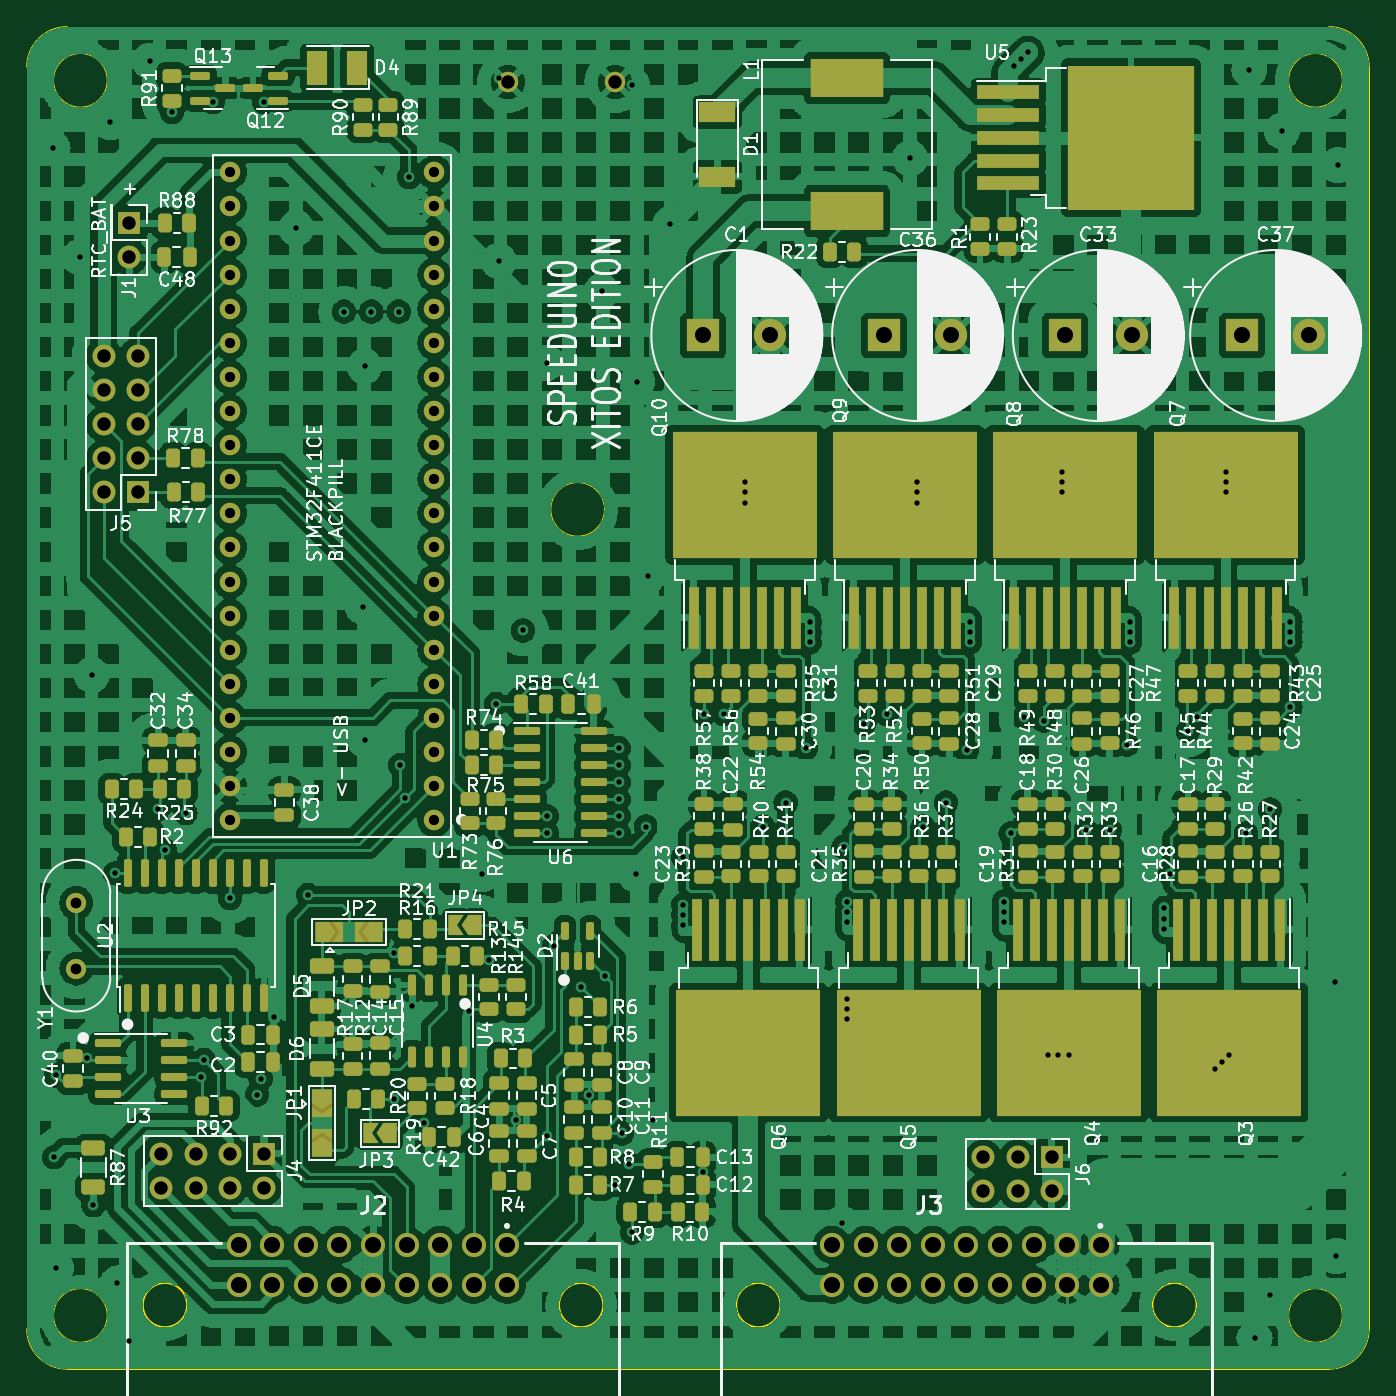
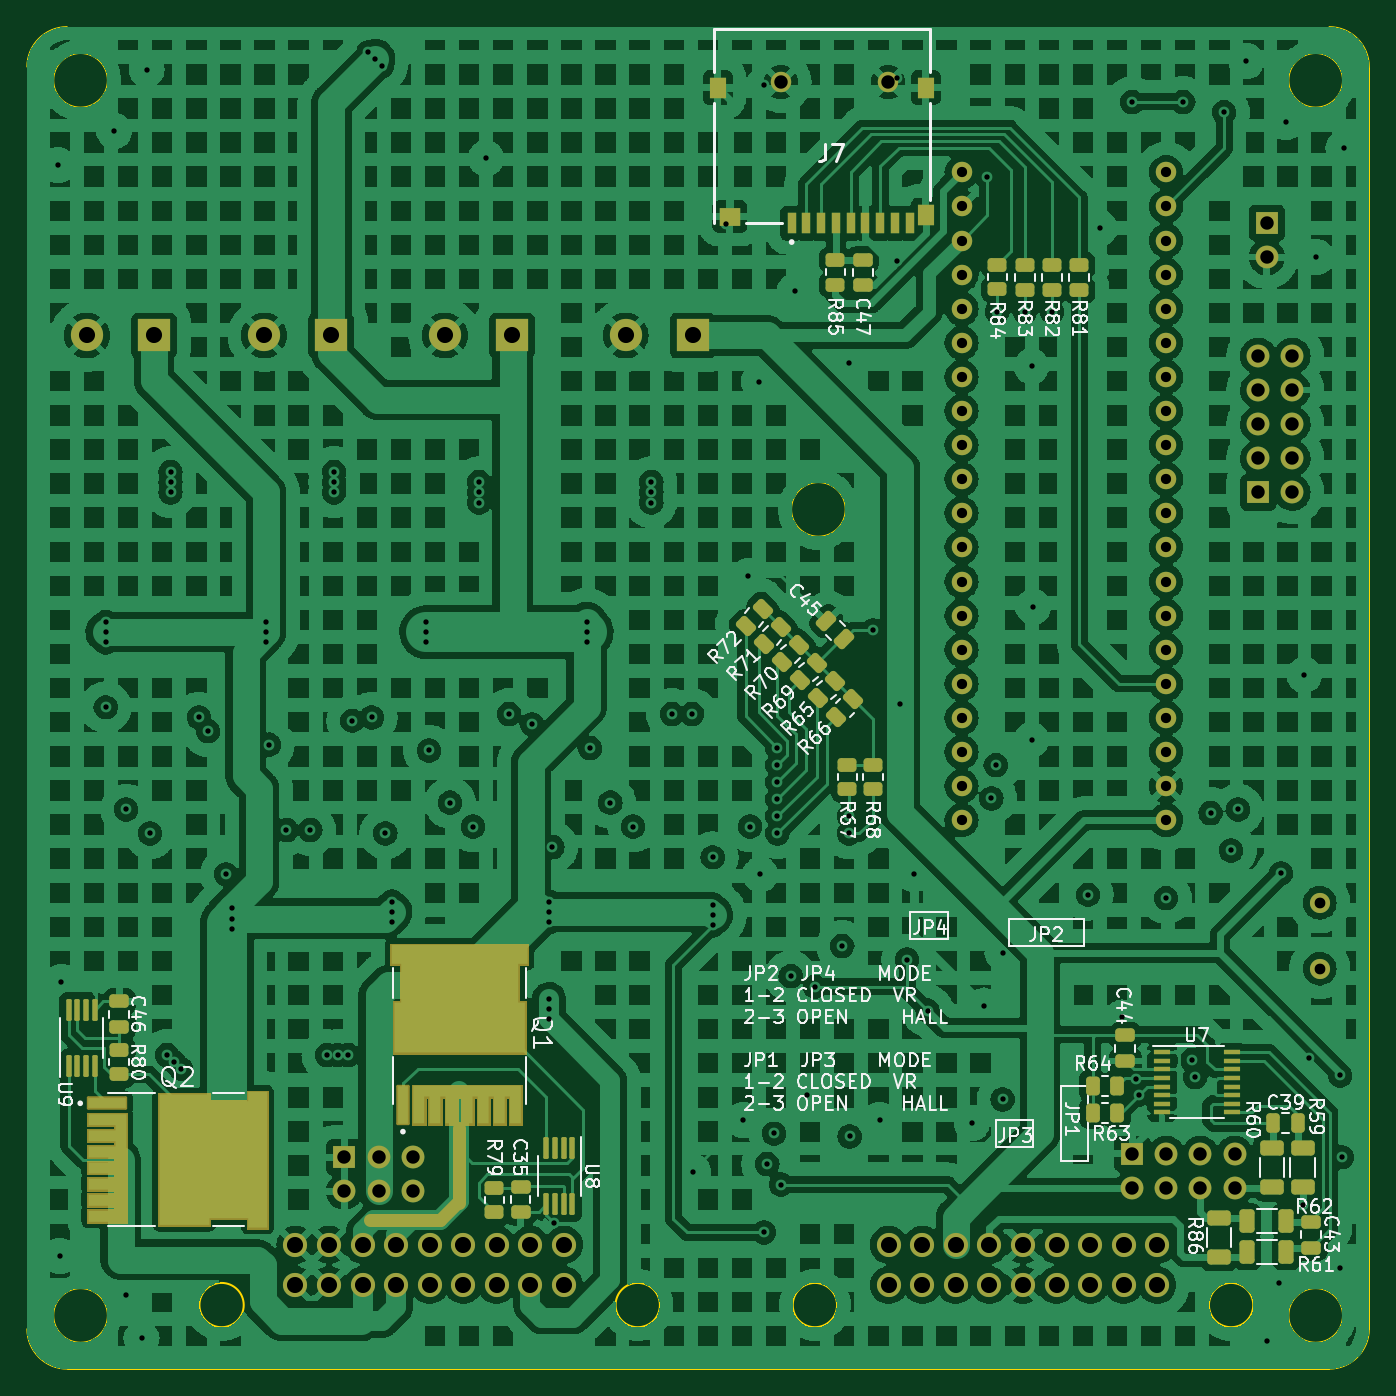
Circuit board: 13 layer files. Board 100.0 x 100.0 mm.
- bottom_copper: speeduino_stm32-CuBottom.gbr (601328 bytes)
- inner_copper: speeduino_stm32-CuIn1.gbr (561524 bytes)
- inner_copper: speeduino_stm32-CuIn2.gbr (559298 bytes)
- top_copper: speeduino_stm32-CuTop.gbr (678483 bytes)
- outline: speeduino_stm32-EdgeCuts.gbr (1795 bytes)
- bottom_mask: speeduino_stm32-MaskBottom.gbr (13935 bytes)
- top_mask: speeduino_stm32-MaskTop.gbr (18694 bytes)
- drill: speeduino_stm32-NPTH.drl (304 bytes)
- drill: speeduino_stm32-PTH.drl (4193 bytes)
- paste: speeduino_stm32-PasteBottom.gbr (16536 bytes)
- paste: speeduino_stm32-PasteTop.gbr (15156 bytes)
- bottom_silk: speeduino_stm32-SilkBottom.gbr (115592 bytes)
- top_silk: speeduino_stm32-SilkTop.gbr (331750 bytes)

=== bottom_copper: speeduino_stm32-CuBottom.gbr (601328 bytes, source omitted) ===
=== inner_copper: speeduino_stm32-CuIn1.gbr (561524 bytes, source omitted) ===
=== inner_copper: speeduino_stm32-CuIn2.gbr (559298 bytes, source omitted) ===
=== top_copper: speeduino_stm32-CuTop.gbr (678483 bytes, source omitted) ===
=== outline: speeduino_stm32-EdgeCuts.gbr ===
%TF.GenerationSoftware,KiCad,Pcbnew,7.99.0-2367-gcb54bdfa84*%
%TF.CreationDate,2023-12-26T22:21:42+02:00*%
%TF.ProjectId,speeduino_stm32,73706565-6475-4696-9e6f-5f73746d3332,rev?*%
%TF.SameCoordinates,Original*%
%TF.FileFunction,Profile,NP*%
%FSLAX46Y46*%
G04 Gerber Fmt 4.6, Leading zero omitted, Abs format (unit mm)*
G04 Created by KiCad (PCBNEW 7.99.0-2367-gcb54bdfa84) date 2023-12-26 22:21:42*
%MOMM*%
%LPD*%
G01*
G04 APERTURE LIST*
%TA.AperFunction,Profile*%
%ADD10C,0.100000*%
%TD*%
%TA.AperFunction,Profile*%
%ADD11C,0.120000*%
%TD*%
G04 APERTURE END LIST*
D10*
X25000000Y-122000000D02*
X25000000Y-28000000D01*
X125000000Y-28000000D02*
X125000000Y-122000000D01*
X123000000Y-29000000D02*
G75*
G02*
X123000000Y-29000000I-2000000J0D01*
G01*
X28000000Y-25000000D02*
X122000000Y-25000000D01*
X68040000Y-60960000D02*
G75*
G02*
X68040000Y-60960000I-2000000J0D01*
G01*
X25000000Y-28000000D02*
G75*
G02*
X28000000Y-25000000I3000000J0D01*
G01*
X31000000Y-29000000D02*
G75*
G02*
X31000000Y-29000000I-2000000J0D01*
G01*
X123000000Y-121000000D02*
G75*
G02*
X123000000Y-121000000I-2000000J0D01*
G01*
X31000000Y-121000000D02*
G75*
G02*
X31000000Y-121000000I-2000000J0D01*
G01*
X122000000Y-25000000D02*
G75*
G02*
X125000000Y-28000000I0J-3000000D01*
G01*
X125000000Y-122000000D02*
G75*
G02*
X122000000Y-125000000I-3000000J0D01*
G01*
X28000000Y-125000000D02*
G75*
G02*
X25000000Y-122000000I0J3000000D01*
G01*
X122000000Y-125000000D02*
X28000000Y-125000000D01*
D11*
%TO.C,J2*%
X36950000Y-120226500D02*
G75*
G02*
X36950000Y-120226500I-1650000J0D01*
G01*
X67950000Y-120226500D02*
G75*
G02*
X67950000Y-120226500I-1650000J0D01*
G01*
%TO.C,J3*%
X81146000Y-120226500D02*
G75*
G02*
X81146000Y-120226500I-1650000J0D01*
G01*
X112146000Y-120226500D02*
G75*
G02*
X112146000Y-120226500I-1650000J0D01*
G01*
%TD*%
M02*

=== bottom_mask: speeduino_stm32-MaskBottom.gbr (13935 bytes, source omitted) ===
=== top_mask: speeduino_stm32-MaskTop.gbr (18694 bytes, source omitted) ===
=== drill: speeduino_stm32-NPTH.drl ===
M48
; DRILL file {KiCad 7.99.0-2367-gcb54bdfa84} date 2023-12-26T22:21:42+0200
; FORMAT={-:-/ absolute / inch / decimal}
; #@! TF.CreationDate,2023-12-26T22:21:42+02:00
; #@! TF.GenerationSoftware,Kicad,Pcbnew,7.99.0-2367-gcb54bdfa84
; #@! TF.FileFunction,NonPlated,1,4,NPTH
FMAT,2
INCH
%
G90
G05
T0
M30

=== drill: speeduino_stm32-PTH.drl ===
M48
; DRILL file {KiCad 7.99.0-2367-gcb54bdfa84} date 2023-12-26T22:21:42+0200
; FORMAT={-:-/ absolute / inch / decimal}
; #@! TF.CreationDate,2023-12-26T22:21:42+02:00
; #@! TF.GenerationSoftware,Kicad,Pcbnew,7.99.0-2367-gcb54bdfa84
; #@! TF.FileFunction,Plated,1,4,PTH
FMAT,2
INCH
; #@! TA.AperFunction,Plated,PTH,ViaDrill
T1C0.0157
; #@! TA.AperFunction,Plated,PTH,ComponentDrill
T2C0.0300
; #@! TA.AperFunction,Plated,PTH,ComponentDrill
T3C0.0315
; #@! TA.AperFunction,Plated,PTH,ComponentDrill
T4C0.0394
; #@! TA.AperFunction,Plated,PTH,ComponentDrill
T5C0.0472
%
G90
G05
T1
X1.06Y-1.34
X1.065Y-4.3
X1.07Y-4.06
X1.07Y-4.625
X1.1402Y-1.6598
X1.16Y-4.01
X1.175Y-2.885
X1.18Y-4.44
X1.23Y-1.265
X1.2431Y-3.4669
X1.25Y-4.67
X1.285Y-4.84
X1.345Y-1.085
X1.37Y-3.28
X1.39Y-3.4
X1.41Y-1.235
X1.45Y-3.29
X1.495Y-4.065
X1.505Y-4.015
X1.53Y-1.205
X1.58Y-3.54
X1.66Y-4.1165
X1.67Y-4.07
X1.68Y-1.205
X1.71Y-3.89
X1.775Y-1.575
X1.81Y-3.53
X1.915Y-1.82
X1.97Y-2.685
X1.975Y-1.98
X1.975Y-3.075
X1.995Y-1.82
X2.06Y-3.7
X2.06Y-4.13
X2.075Y-1.82
X2.08Y-3.15
X2.0927Y-3.2477
X2.105Y-1.425
X2.115Y-3.855
X2.15Y-4.2
X2.28Y-3.87
X2.32Y-3.47
X2.34Y-3.72
X2.36Y-2.97
X2.3686Y-1.6714
X2.37Y-1.135
X2.42Y-4.19
X2.44Y-2.755
X2.5087Y-4.2387
X2.51Y-1.97
X2.51Y-3.3
X2.51Y-3.35
X2.53Y-3.68
X2.61Y-3.8
X2.6326Y-4.1174
X2.67Y-1.76
X2.6813Y-3.7687
X2.71Y-4.38
X2.72Y-3.1
X2.72Y-3.15
X2.72Y-3.2
X2.72Y-3.25
X2.72Y-3.3
X2.72Y-3.35
X2.73Y-4.23
X2.75Y-4.32
X2.76Y-1.155
X2.76Y-4.52
X2.77Y-3.47
X2.775Y-2.025
X2.8Y-3.33
X2.805Y-2.595
X2.82Y-4.19
X2.8722Y-1.5622
X2.91Y-3.42
X2.91Y-3.56
X2.91Y-3.59
X2.91Y-3.62
X2.9674Y-4.3426
X2.97Y-3.0
X3.03Y-3.0
X3.09Y-2.32
X3.09Y-2.35
X3.09Y-2.38
X3.1431Y-3.33
X3.21Y-3.26
X3.27Y-3.1
X3.28Y-2.73
X3.28Y-2.76
X3.28Y-2.79
X3.375Y-4.4938
X3.38Y-3.39
X3.39Y-3.55
X3.39Y-3.58
X3.39Y-3.61
X3.39Y-3.835
X3.39Y-3.865
X3.39Y-3.895
X3.44Y-3.03
X3.5069Y-3.0
X3.575Y-1.37
X3.595Y-2.32
X3.595Y-2.35
X3.595Y-2.38
X3.6131Y-3.33
X3.68Y-3.26
X3.742Y-3.107
X3.75Y-2.73
X3.75Y-2.76
X3.75Y-2.79
X3.85Y-3.55
X3.85Y-3.58
X3.85Y-3.61
X3.87Y-3.35
X3.88Y-1.1
X3.9Y-1.08
X3.91Y-3.01
X3.92Y-1.06
X3.9669Y-3.02
X3.98Y-4.0
X4.01Y-4.0
X4.02Y-2.29
X4.02Y-2.32
X4.02Y-2.35
X4.04Y-4.0
X4.09Y-3.34
X4.16Y-3.34
X4.2112Y-3.09
X4.22Y-2.73
X4.22Y-2.76
X4.22Y-2.79
X4.32Y-3.57
X4.32Y-3.6
X4.32Y-3.63
X4.3379Y-3.47
X4.39Y-3.05
X4.4169Y-3.01
X4.47Y-4.04
X4.49Y-4.02
X4.5Y-2.29
X4.5Y-2.32
X4.5Y-2.35
X4.51Y-4.0
X4.56Y-3.35
X4.57Y-1.11
X4.585Y-4.83
X4.63Y-3.28
X4.63Y-4.705
X4.665Y-1.29
X4.69Y-2.73
X4.69Y-2.76
X4.69Y-2.79
X4.69Y-2.98
X4.82Y-3.785
X4.825Y-4.59
X4.83Y-1.39
T2
X1.58Y-1.4116
X1.58Y-1.5116
X1.58Y-1.6116
X1.58Y-1.7116
X1.58Y-1.8116
X1.58Y-1.9116
X1.58Y-2.0116
X1.58Y-2.1116
X1.58Y-2.2116
X1.58Y-2.3116
X1.58Y-2.4116
X1.58Y-2.5116
X1.58Y-2.6116
X1.58Y-2.7116
X1.58Y-2.8116
X1.58Y-2.9116
X1.58Y-3.0116
X1.58Y-3.1116
X1.58Y-3.2116
X1.58Y-3.3116
X2.18Y-1.4116
X2.18Y-1.5116
X2.18Y-1.6116
X2.18Y-1.7116
X2.18Y-1.8116
X2.18Y-1.9116
X2.18Y-2.0116
X2.18Y-2.1116
X2.18Y-2.2116
X2.18Y-2.3116
X2.18Y-2.4116
X2.18Y-2.5116
X2.18Y-2.6116
X2.18Y-2.7116
X2.18Y-2.8116
X2.18Y-2.9116
X2.18Y-3.0116
X2.18Y-3.1116
X2.18Y-3.2116
X2.18Y-3.3116
T3
X1.13Y-3.5535
X1.13Y-3.7465
T4
X1.21Y-1.95
X1.21Y-2.05
X1.21Y-2.15
X1.21Y-2.25
X1.21Y-2.35
X1.285Y-1.5598
X1.285Y-1.6598
X1.31Y-1.95
X1.31Y-2.05
X1.31Y-2.15
X1.31Y-2.25
X1.31Y-2.35
X1.3796Y-4.2898
X1.3796Y-4.3898
X1.4796Y-4.2898
X1.4796Y-4.3898
X1.5796Y-4.2898
X1.5796Y-4.3898
X1.6796Y-4.2898
X1.6796Y-4.3898
X2.3951Y-1.1474
X2.7101Y-1.1474
X3.79Y-4.3
X3.79Y-4.4
X3.89Y-4.3
X3.89Y-4.4
X3.99Y-4.3
X3.99Y-4.4
T5
X1.6063Y-4.5562
X1.6063Y-4.6743
X1.7047Y-4.5562
X1.7047Y-4.6743
X1.8031Y-4.5562
X1.8031Y-4.6743
X1.9016Y-4.5562
X1.9016Y-4.6743
X2.0Y-4.5562
X2.0Y-4.6743
X2.0984Y-4.5562
X2.0984Y-4.6743
X2.1969Y-4.5562
X2.1969Y-4.6743
X2.2953Y-4.5562
X2.2953Y-4.6743
X2.3937Y-4.5562
X2.3937Y-4.6743
X2.9685Y-1.89
X3.1654Y-1.89
X3.3463Y-4.5562
X3.3463Y-4.6743
X3.4447Y-4.5562
X3.4447Y-4.6743
X3.4985Y-1.89
X3.5431Y-4.5562
X3.5431Y-4.6743
X3.6416Y-4.5562
X3.6416Y-4.6743
X3.6954Y-1.89
X3.74Y-4.5562
X3.74Y-4.6743
X3.8384Y-4.5562
X3.8384Y-4.6743
X3.9369Y-4.5562
X3.9369Y-4.6743
X4.0285Y-1.89
X4.0353Y-4.5562
X4.0353Y-4.6743
X4.1337Y-4.5562
X4.1337Y-4.6743
X4.2254Y-1.89
X4.5485Y-1.89
X4.7454Y-1.89
T0
M30

=== paste: speeduino_stm32-PasteBottom.gbr (16536 bytes, source omitted) ===
=== paste: speeduino_stm32-PasteTop.gbr (15156 bytes, source omitted) ===
=== bottom_silk: speeduino_stm32-SilkBottom.gbr (115592 bytes, source omitted) ===
=== top_silk: speeduino_stm32-SilkTop.gbr (331750 bytes, source omitted) ===
